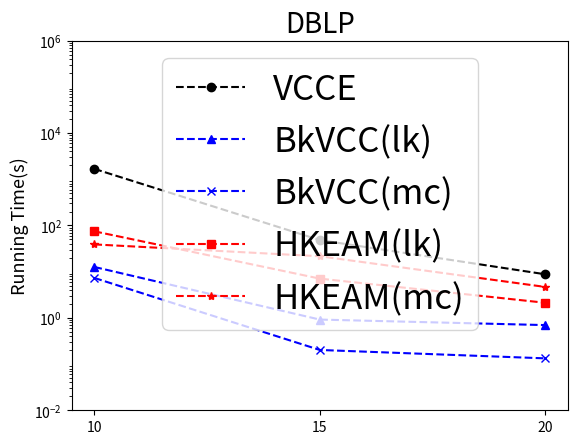

Generate this figure with matplotlib:

import numpy as np
import matplotlib.pyplot as plt
from matplotlib import ticker
from matplotlib.ticker import FuncFormatter, MultipleLocator, LogLocator

#DBLP
#VCCE
# x = [10, 15, 20]
# y1 = [1678.964000, 48.304000, 8.784000]
# #BkVCC(lk)
# y2 = [12.649000, 0.919000,  0.698000]
# #BkVCC(mc)
# y2_ = [7.321000, 0.202000,  0.133000]
# #HKEAM(lk)
# y3 = [74.776000, 7.076000,  2.124000]
# #HKEAM(mc)
# y3_ = [38.930000, 21.566000,  4.675000]

#Amazon
#VCCE
x = [10, 15, 20]
y1 = [1678.964000, 48.304000, 8.784000]
#BkVCC(lk)
y2 = [12.649000, 0.919000,  0.698000]
#BkVCC(mc)
y2_ = [7.321000, 0.202000,  0.133000]
#HKEAM(lk)
y3 = [74.776000, 7.076000,  2.124000]
#HKEAM(mc)
y3_ = [38.930000, 21.566000,  4.675000]

# x = np.arange(20, 350)
l1 = plt.plot(x, y1, 'o--', color='black',  label='VCCE')
l2 = plt.plot(x, y2, '^--', color='blue',label='BkVCC(lk)')
l3 = plt.plot(x, y2_, 'x--', color='blue',label='BkVCC(mc)')
l2_ = plt.plot(x, y3, 's--',color='red', label='HKEAM(lk)')
l3_ = plt.plot(x, y3_, '*--', color='red',label='HKEAM(mc)')
plt.title('DBLP',fontsize=20)

plt.ylabel('Running Time(s)',fontsize=13)
def to_percent(temp, position):
    return '%1.0f'%(10*temp) + '%'
plt.gca().xaxis.set_major_locator(ticker.MultipleLocator(1))
# plt.gca().xaxis.set_major_formatter(FuncFormatter(to_percent))
# plt.gca().xaxis.set_major_locator(MultipleLocator(2))
plt.gca().set_yscale('log')

plt.gca().yaxis.set_major_locator(LogLocator(base=100.0, numticks=5))
plt.gca().set_ylim(10 ** -2, 10 ** 6)
plt.legend(fontsize=25)
plt.xticks(x)
plt.show()